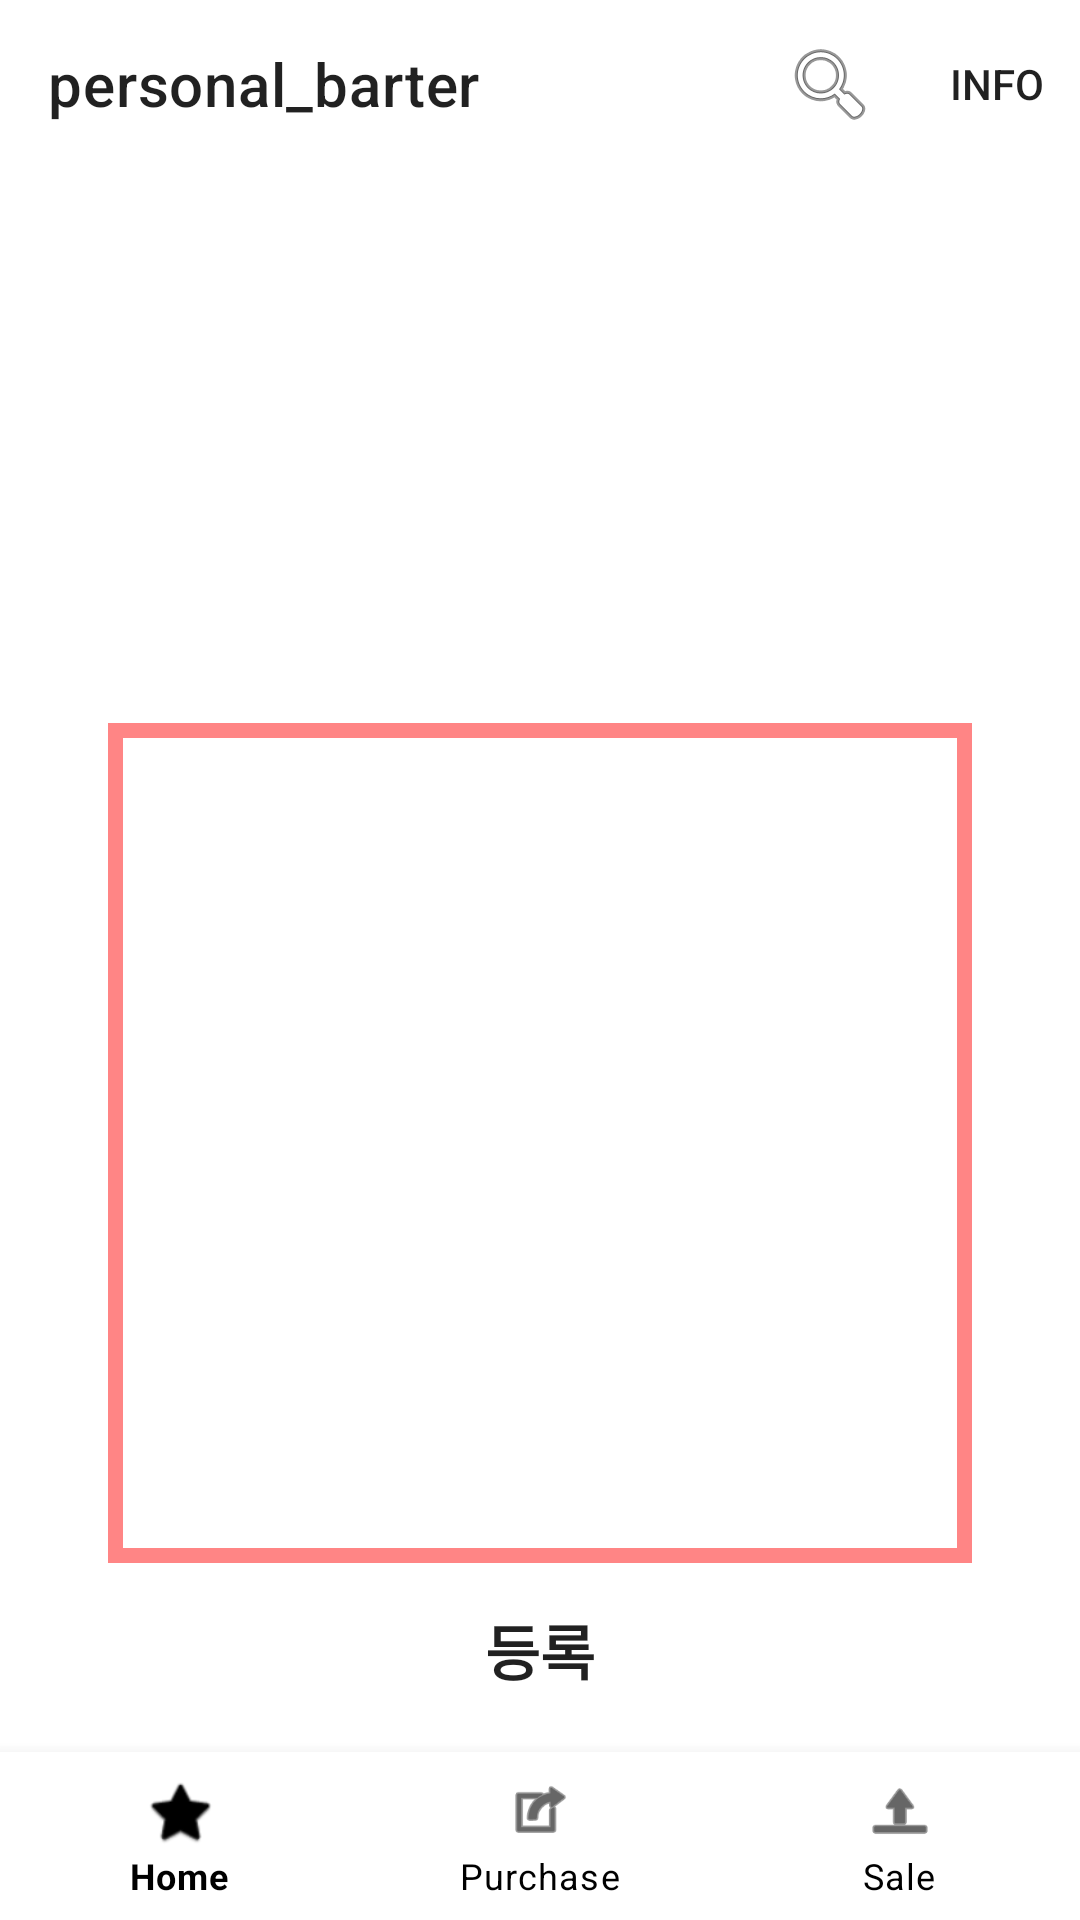

Produce the Android XML layout that renders to this screen, including the resource entries it uses.
<!-- AndroidManifest.xml: application theme Theme.Personal_barter -->
<!-- res/layout/activity_sale.xml -->
<?xml version="1.0" encoding="utf-8"?>
<androidx.constraintlayout.widget.ConstraintLayout xmlns:android="http://schemas.android.com/apk/res/android"
    xmlns:app="http://schemas.android.com/apk/res-auto"
    xmlns:tools="http://schemas.android.com/tools"
    android:layout_width="match_parent"
    android:layout_height="match_parent"
    tools:context=".SaleDir.SaleActivity">

    <androidx.appcompat.widget.Toolbar
        android:id="@+id/toolbar_sale"
        android:layout_width="match_parent"
        android:layout_height="wrap_content"
        android:minHeight="?attr/actionBarSize"
        android:theme="?attr/actionBarTheme"
        app:layout_constraintTop_toTopOf="parent"
        app:menu="@menu/top_toolbar_menu"
        app:title="@string/app_name" />

    <com.google.android.material.bottomnavigation.BottomNavigationView
        android:id="@+id/bottomnavigation_sale"
        android:layout_width="match_parent"
        android:layout_height="0dp"
        app:itemIconTint="@drawable/navi_selector"
        app:itemTextColor="@drawable/navi_selector"
        app:layout_constraintBottom_toBottomOf="parent"
        app:menu="@menu/bottom_navigate_menu" />

    <LinearLayout
        android:id="@+id/ll_saleImage"
        android:layout_width="0dp"
        android:layout_height="0dp"
        android:clickable="true"
        android:focusable="true"
        app:layout_constraintTop_toBottomOf="@id/toolbar_sale"
        app:layout_constraintStart_toStartOf="parent"
        app:layout_constraintEnd_toEndOf="parent"
        app:layout_constraintDimensionRatio="1"
        app:layout_constraintWidth_percent="0.5"
        android:onClick="onImageViewClicked">

        <ImageView
            android:id="@+id/imageView_sale_picture"
            android:layout_width="match_parent"
            android:layout_height="match_parent"
            android:scaleType="fitCenter"
            android:src="@mipmap/ic_launcher" />
    </LinearLayout>

    <LinearLayout
        android:layout_width="0dp"
        android:layout_height="0dp"
        app:layout_constraintTop_toBottomOf="@id/ll_saleImage"
        app:layout_constraintStart_toStartOf="parent"
        app:layout_constraintBottom_toTopOf="@id/button_sale_submit"
        app:layout_constraintEnd_toEndOf="parent"
        app:layout_constraintWidth_percent="0.8"
        android:background="#FF8585"
        android:padding="5dp"
        android:layout_margin="5dp">

        <EditText
            android:id="@+id/editText_sale_comment"
            android:layout_width="match_parent"
            android:layout_height="match_parent"
            android:gravity="top|left"
            android:background="#FFFFFF"/>
    </LinearLayout>

    <Button
        android:id="@+id/button_sale_submit"
        android:layout_width="0dp"
        android:layout_height="wrap_content"
        app:layout_constraintBottom_toTopOf="@id/bottomnavigation_sale"
        app:layout_constraintEnd_toEndOf="parent"
        app:layout_constraintStart_toStartOf="parent"
        android:text="등록"
        android:textStyle="bold"
        android:textSize="20sp"
        android:background="@drawable/button_sing_in"
        app:layout_constraintWidth_percent="0.5"
        android:layout_margin="10dp"/>

</androidx.constraintlayout.widget.ConstraintLayout>
<!-- resources referenced by this layout -->
<resources>
  <!-- drawable navi_selector (drawable) -->
  <?xml version="1.0" encoding="utf-8"?>
  <selector xmlns:android="http://schemas.android.com/apk/res/android">
      <item android:state_pressed="true" android:color="@color/black" />
      <item android:state_checked="true" android:color="@color/black" />
      <item android:color="@color/black" />
  </selector>
  <string name="app_name">personal_barter</string>
  <style name="Theme.Personal_barter" parent="Theme.MaterialComponents.DayNight.NoActionBar">
          
          <item name="colorPrimary">@color/purple_500</item>
          <item name="colorPrimaryVariant">@color/purple_700</item>
          <item name="colorOnPrimary">@color/white</item>
          
          <item name="colorSecondary">@color/teal_200</item>
          <item name="colorSecondaryVariant">@color/teal_700</item>
          <item name="colorOnSecondary">@color/black</item>
          
          <item name="android:statusBarColor">?attr/colorPrimaryVariant</item>
          
      </style>
  <color name="black">#FF000000</color>
  <color name="purple_500">#FF6200EE</color>
  <color name="purple_700">#FF3700B3</color>
  <color name="white">#FFFFFFFF</color>
  <color name="teal_200">#FF03DAC5</color>
  <color name="teal_700">#FF018786</color>
</resources>
